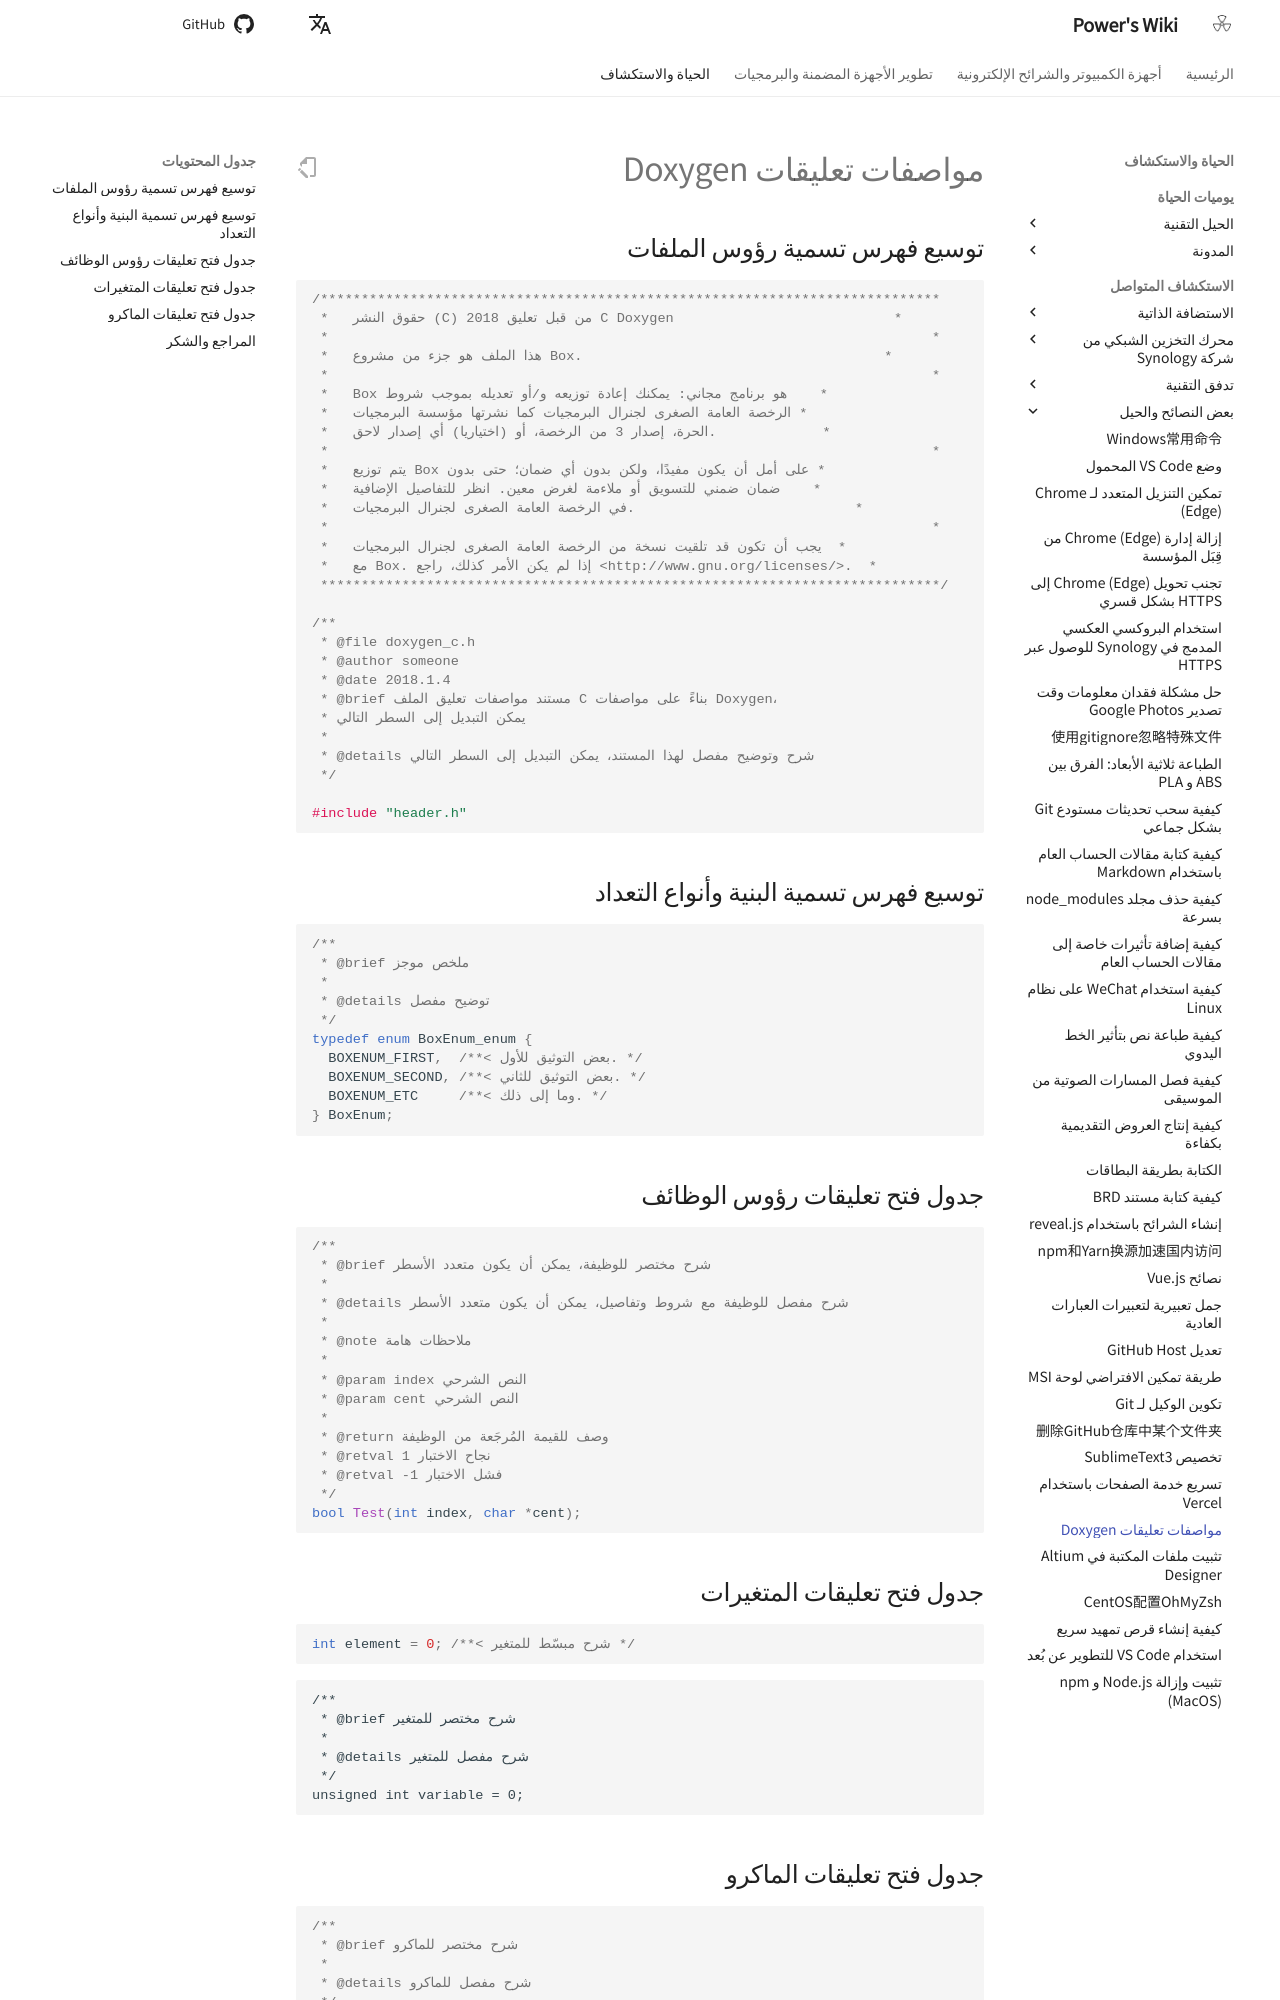

repository: linyuxuanlin/Wiki_MkDocs · page: ar/Doxygen注释规范/index.html · generator: mkdocs

# مواصفات تعليقات Doxygen

## توسيع فهرس تسمية رؤوس الملفات

```c
/****************************************************************************
 *   حقوق النشر (C) 2018 من قبل تعليق C Doxygen                           *
 *                                                                          *
 *   هذا الملف هو جزء من مشروع Box.                                     *
 *                                                                          *
 *   Box هو برنامج مجاني: يمكنك إعادة توزيعه و/أو تعديله بموجب شروط    *
 *   الرخصة العامة الصغرى لجنرال البرمجيات كما نشرتها مؤسسة البرمجيات *
 *   الحرة، إصدار 3 من الرخصة، أو (اختياريا) أي إصدار لاحق.             *
 *                                                                          *
 *   يتم توزيع Box على أمل أن يكون مفيدًا، ولكن بدون أي ضمان؛ حتى بدون *
 *   ضمان ضمني للتسويق أو ملاءمة لغرض معين. انظر للتفاصيل الإضافية    *
 *   في الرخصة العامة الصغرى لجنرال البرمجيات.                           *
 *                                                                          *
 *   يجب أن تكون قد تلقيت نسخة من الرخصة العامة الصغرى لجنرال البرمجيات  *
 *   مع Box. إذا لم يكن الأمر كذلك، راجع <http://www.gnu.org/licenses/>.  *
 ****************************************************************************/

/**
 * @file doxygen_c.h
 * @author someone
 * @date 2018.1.4
 * @brief مستند مواصفات تعليق الملف C بناءً على مواصفات Doxygen،
 * يمكن التبديل إلى السطر التالي
 *
 * @details شرح وتوضيح مفصل لهذا المستند، يمكن التبديل إلى السطر التالي
 */

#include "header.h"
```

## توسيع فهرس تسمية البنية وأنواع التعداد

```c
/**
 * @brief ملخص موجز
 *
 * @details توضيح مفصل
 */
typedef enum BoxEnum_enum {
  BOXENUM_FIRST,  /**< بعض التوثيق للأول. */
  BOXENUM_SECOND, /**< بعض التوثيق للثاني. */
  BOXENUM_ETC     /**< وما إلى ذلك. */
} BoxEnum;
```

## جدول فتح تعليقات رؤوس الوظائف

```c
/**
 * @brief شرح مختصر للوظيفة، يمكن أن يكون متعدد الأسطر
 *
 * @details شرح مفصل للوظيفة مع شروط وتفاصيل، يمكن أن يكون متعدد الأسطر
 *
 * @note ملاحظات هامة
 *
 * @param index النص الشرحي
 * @param cent النص الشرحي
 *
 * @return وصف للقيمة المُرجَعة من الوظيفة
 * @retval 1 نجاح الاختبار
 * @retval -1 فشل الاختبار
 */
bool Test(int index, char *cent);
```
